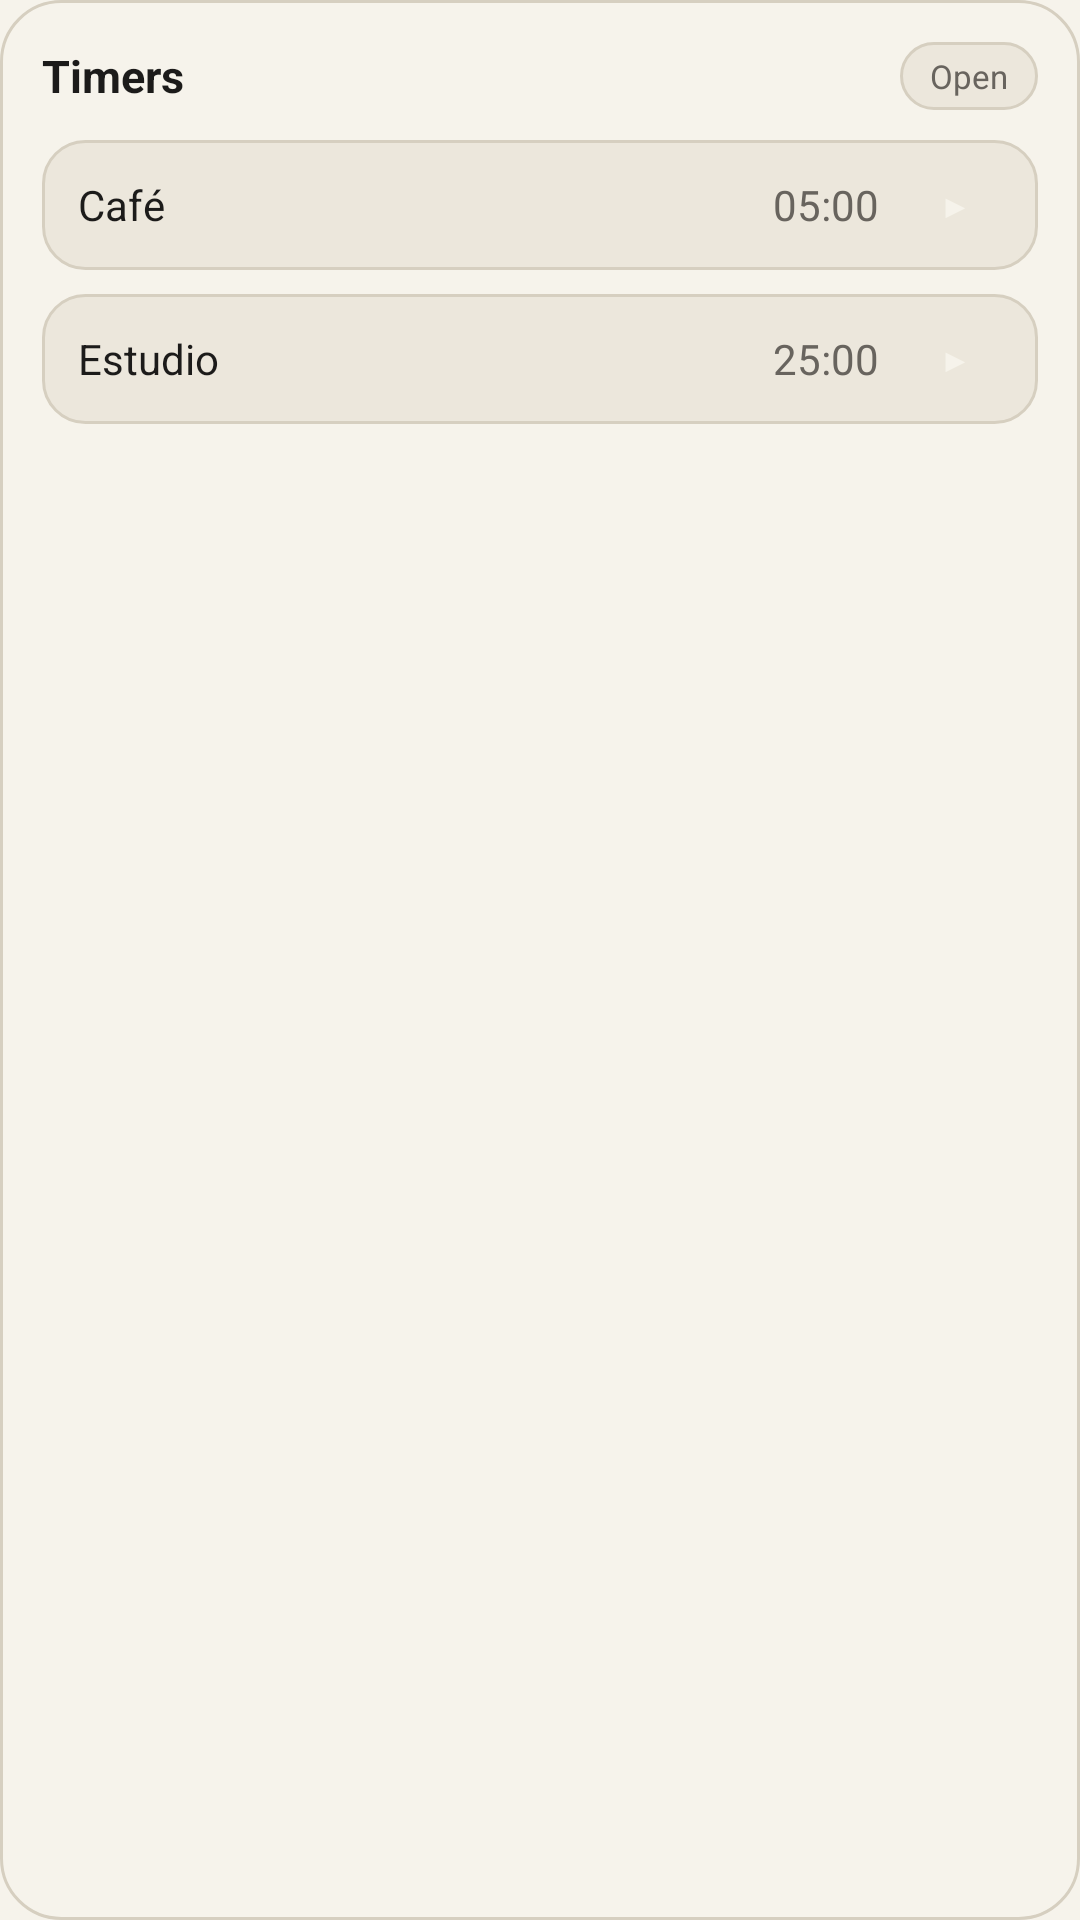

Produce the Android XML layout that renders to this screen, including the resource entries it uses.
<!-- AndroidManifest.xml: application theme Theme.Reloj -->
<!-- res/layout/timer_widget_preview.xml -->
<?xml version="1.0" encoding="utf-8"?>
<LinearLayout xmlns:android="http://schemas.android.com/apk/res/android"
    android:layout_width="match_parent"
    android:layout_height="match_parent"
    android:background="@drawable/widget_preview_bg"
    android:orientation="vertical"
    android:padding="14dp">

    <LinearLayout
        android:layout_width="match_parent"
        android:layout_height="wrap_content"
        android:gravity="center_vertical"
        android:orientation="horizontal">

        <TextView
            android:layout_width="0dp"
            android:layout_height="wrap_content"
            android:layout_weight="1"
            android:text="@string/widget_label"
            android:textColor="@color/widget_text_primary"
            android:textSize="15sp"
            android:textStyle="bold" />

        <TextView
            android:layout_width="wrap_content"
            android:layout_height="wrap_content"
            android:background="@drawable/widget_preview_card"
            android:paddingHorizontal="10dp"
            android:paddingVertical="4dp"
            android:text="@string/widget_open_app"
            android:textColor="@color/widget_text_secondary"
            android:textSize="11sp" />
    </LinearLayout>

    <LinearLayout
        android:layout_width="match_parent"
        android:layout_height="wrap_content"
        android:layout_marginTop="10dp"
        android:background="@drawable/widget_preview_card"
        android:gravity="center_vertical"
        android:orientation="horizontal"
        android:paddingHorizontal="12dp"
        android:paddingVertical="10dp">

        <TextView
            android:layout_width="0dp"
            android:layout_height="wrap_content"
            android:layout_weight="1"
            android:text="Café"
            android:textColor="@color/widget_text_primary"
            android:textSize="14sp" />

        <TextView
            android:layout_width="wrap_content"
            android:layout_height="wrap_content"
            android:layout_marginEnd="10dp"
            android:text="05:00"
            android:textColor="@color/widget_text_secondary"
            android:textSize="14sp" />

        <TextView
            android:layout_width="wrap_content"
            android:layout_height="wrap_content"
            android:background="@drawable/widget_preview_pill"
            android:paddingHorizontal="10dp"
            android:paddingVertical="4dp"
            android:text="▶"
            android:textColor="@color/widget_on_accent"
            android:textSize="11sp" />
    </LinearLayout>

    <LinearLayout
        android:layout_width="match_parent"
        android:layout_height="wrap_content"
        android:layout_marginTop="8dp"
        android:background="@drawable/widget_preview_card"
        android:gravity="center_vertical"
        android:orientation="horizontal"
        android:paddingHorizontal="12dp"
        android:paddingVertical="10dp">

        <TextView
            android:layout_width="0dp"
            android:layout_height="wrap_content"
            android:layout_weight="1"
            android:text="Estudio"
            android:textColor="@color/widget_text_primary"
            android:textSize="14sp" />

        <TextView
            android:layout_width="wrap_content"
            android:layout_height="wrap_content"
            android:layout_marginEnd="10dp"
            android:text="25:00"
            android:textColor="@color/widget_text_secondary"
            android:textSize="14sp" />

        <TextView
            android:layout_width="wrap_content"
            android:layout_height="wrap_content"
            android:background="@drawable/widget_preview_pill"
            android:paddingHorizontal="10dp"
            android:paddingVertical="4dp"
            android:text="▶"
            android:textColor="@color/widget_on_accent"
            android:textSize="11sp" />
    </LinearLayout>
</LinearLayout>
<!-- resources referenced by this layout -->
<resources>
  <color name="widget_on_accent">#F6F3EB</color>
  <color name="widget_text_primary">#1C1B1A</color>
  <color name="widget_text_secondary">#68645E</color>
  <!-- drawable widget_preview_bg (drawable) -->
  <?xml version="1.0" encoding="utf-8"?>
  <shape xmlns:android="http://schemas.android.com/apk/res/android"
      android:shape="rectangle">
      <solid android:color="@color/widget_bg" />
      <corners android:radius="20dp" />
      <stroke
          android:width="1dp"
          android:color="@color/widget_outline" />
  </shape>
  <!-- drawable widget_preview_card (drawable) -->
  <?xml version="1.0" encoding="utf-8"?>
  <shape xmlns:android="http://schemas.android.com/apk/res/android"
      android:shape="rectangle">
      <solid android:color="@color/widget_surface" />
      <corners android:radius="14dp" />
      <stroke
          android:width="1dp"
          android:color="@color/widget_outline" />
  </shape>
  <string name="widget_label">Timers</string>
  <string name="widget_open_app">Open</string>
  <style name="Theme.Reloj" parent="android:Theme.Material.Light.NoActionBar">
          <item name="android:windowBackground">#F6F3EB</item>
          <item name="android:colorBackground">#F6F3EB</item>
          <item name="android:statusBarColor">@android:color/transparent</item>
          <item name="android:navigationBarColor">@android:color/transparent</item>
          <item name="android:windowDrawsSystemBarBackgrounds">true</item>
          <item name="android:windowLightStatusBar">true</item>
      </style>
  <color name="widget_bg">#F6F3EB</color>
  <color name="widget_outline">#D6CFC0</color>
  <color name="widget_surface">#ECE7DC</color>
</resources>
